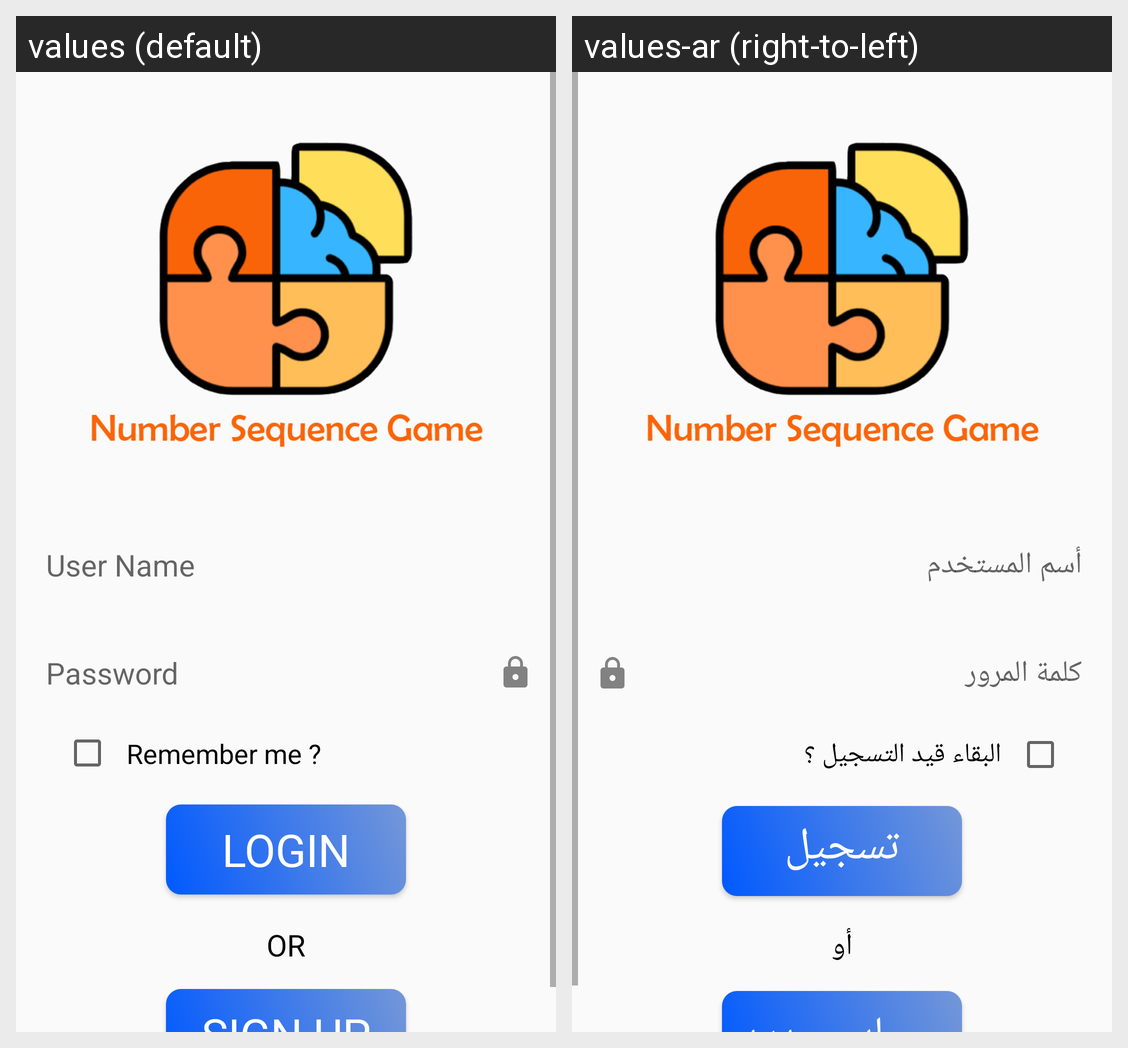

The Android screen above is rendered under two locales of the same app. Produce the string resources it draws, with the default and per-locale values.
Android screen res/layout/activity_login.xml rendered under 2 locales, left to right: values (default), values-ar (right-to-left). Device: Nexus 5 (rendered at 1080×1920; each locale shown at half size, 540×960, under a caption strip naming it); theme Theme.NumberSequenceGame.
Strings drawn on this screen, with the default value and each locale's value (text and hints the layout hard-codes, and strings that could not be matched under every locale, appear in the picture but are not listed):

user_name
  values: User Name
  values-ar: أسم المستخدم

password
  values: Password
  values-ar: كلمة المرور

Remember_me
  values: Remember me ?
  values-ar: البقاء قيد التسجيل ؟

login
  values: Login
  values-ar: تسجيل دخول

OR
  values: OR
  values-ar: أو

sign_up
  values: Sign Up
  values-ar: حساب جديد
